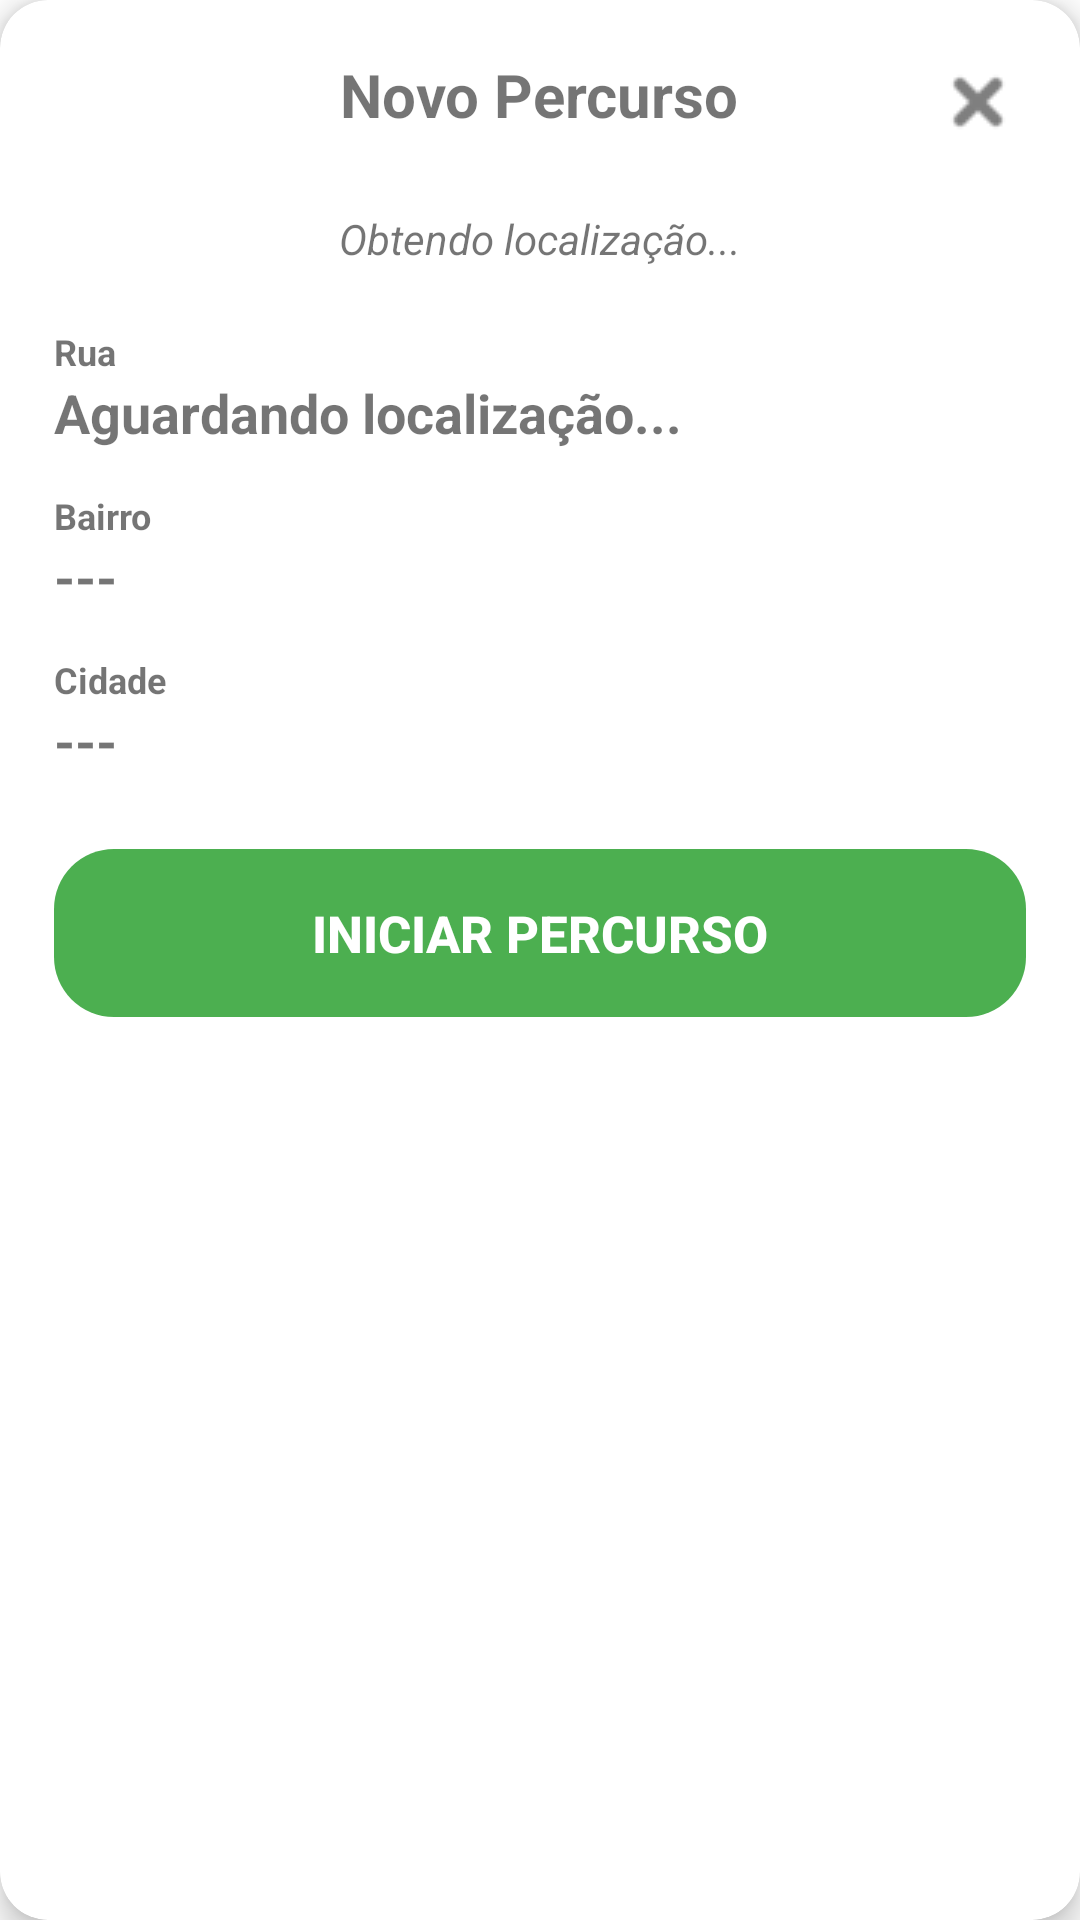

Reconstruct the res/layout file that produces this screen, plus the resources it refers to.
<!-- AndroidManifest.xml: application theme Theme.TiraEntulho -->
<!-- res/layout/dialog_novo_percurso.xml -->
<?xml version="1.0" encoding="utf-8"?>
<androidx.cardview.widget.CardView
    xmlns:android="http://schemas.android.com/apk/res/android"
    xmlns:app="http://schemas.android.com/apk/res-auto"
    android:layout_width="match_parent"
    android:layout_height="wrap_content"
    android:layout_margin="12dp"
    app:cardCornerRadius="16dp"
    app:cardElevation="6dp">

    <LinearLayout
        android:layout_width="match_parent"
        android:layout_height="wrap_content"
        android:orientation="vertical"
        android:padding="18dp">

        
        <RelativeLayout
            android:layout_width="match_parent"
            android:layout_height="wrap_content">

            <TextView
                android:id="@+id/dialogTituloPercurso"
                android:layout_width="wrap_content"
                android:layout_height="wrap_content"
                android:layout_centerHorizontal="true"
                android:text="Novo Percurso"
                android:textSize="20sp"
                android:textStyle="bold" />

            <ImageButton
                android:id="@+id/btnFecharLcto"
                android:layout_width="32dp"
                android:layout_height="32dp"
                android:layout_alignParentEnd="true"
                android:background="@android:color/transparent"
                android:src="@drawable/ic_fechar" />

        </RelativeLayout>


        
        <TextView
            android:id="@+id/txtStatusLocalizacao"
            android:layout_width="match_parent"
            android:layout_height="wrap_content"
            android:layout_marginTop="20dp"
            android:gravity="center"
            android:text="Obtendo localização..."
            android:textSize="14sp"
            android:textStyle="italic" />


        
        <TextView
            android:layout_width="wrap_content"
            android:layout_height="wrap_content"
            android:layout_marginTop="20dp"
            android:text="Rua"
            android:textSize="12sp"
            android:textStyle="bold" />

        <TextView
            android:id="@+id/txtRuaPercurso"
            android:layout_width="match_parent"
            android:layout_height="wrap_content"
            android:text="Aguardando localização..."
            android:textSize="18sp"
            android:textStyle="bold" />


        
        <TextView
            android:layout_width="wrap_content"
            android:layout_height="wrap_content"
            android:layout_marginTop="14dp"
            android:text="Bairro"
            android:textSize="12sp"
            android:textStyle="bold" />

        <TextView
            android:id="@+id/txtBairroPercurso"
            android:layout_width="match_parent"
            android:layout_height="wrap_content"
            android:text="---"
            android:textSize="18sp"
            android:textStyle="bold" />


        
        <TextView
            android:layout_width="wrap_content"
            android:layout_height="wrap_content"
            android:layout_marginTop="14dp"
            android:text="Cidade"
            android:textSize="12sp"
            android:textStyle="bold" />

        <TextView
            android:id="@+id/txtCidadePercurso"
            android:layout_width="match_parent"
            android:layout_height="wrap_content"
            android:text="---"
            android:textSize="18sp"
            android:textStyle="bold" />


        
        <Button
            android:id="@+id/btnIniciarPercurso"
            android:layout_width="match_parent"
            android:layout_height="56dp"
            android:layout_marginTop="24dp"
            android:background="@drawable/botao_bonito"
            android:enabled="false"
            android:text="INICIAR PERCURSO"
            android:textColor="@color/white"
            android:backgroundTint="#4CAF50"
            android:textSize="17sp"
            android:textStyle="bold" />

    </LinearLayout>

</androidx.cardview.widget.CardView>
<!-- resources referenced by this layout -->
<resources>
  <color name="white">#FFFFFFFF</color>
  <!-- drawable botao_bonito (drawable) -->
  <shape xmlns:android="http://schemas.android.com/apk/res/android"
      android:shape="rectangle">
  
      <solid android:color="#4CAF50" /> 
  
      <corners android:radius="20dp" />
  
      <padding
          android:left="12dp"
          android:top="8dp"
          android:right="12dp"
          android:bottom="8dp" />
  </shape>
  <!-- drawable ic_fechar (drawable) -->
  <?xml version="1.0" encoding="utf-8"?>
  <vector xmlns:android="http://schemas.android.com/apk/res/android"
      android:width="24dp"
      android:height="24dp"
      android:viewportWidth="24"
      android:viewportHeight="24">
  
      <path
          android:fillColor="#444444"
          android:pathData="M18.3,5.71L12,12l6.3,6.29 -1.41,1.42L10.59,13.41 4.29,19.71 2.88,18.29 9.17,12 2.88,5.71 4.29,4.29 10.59,10.59 16.89,4.29z" />
  
  </vector>
  <style name="Theme.TiraEntulho" parent="Theme.MaterialComponents.DayNight.DarkActionBar">
          
          <item name="colorOnPrimary">@color/white</item>
          
          <item name="colorOnSecondary">@color/black</item>
          
          <item name="android:statusBarColor" tools:targetApi="l">?attr/colorPrimaryVariant</item>
          
      </style>
  <color name="black">#FF000000</color>
</resources>
